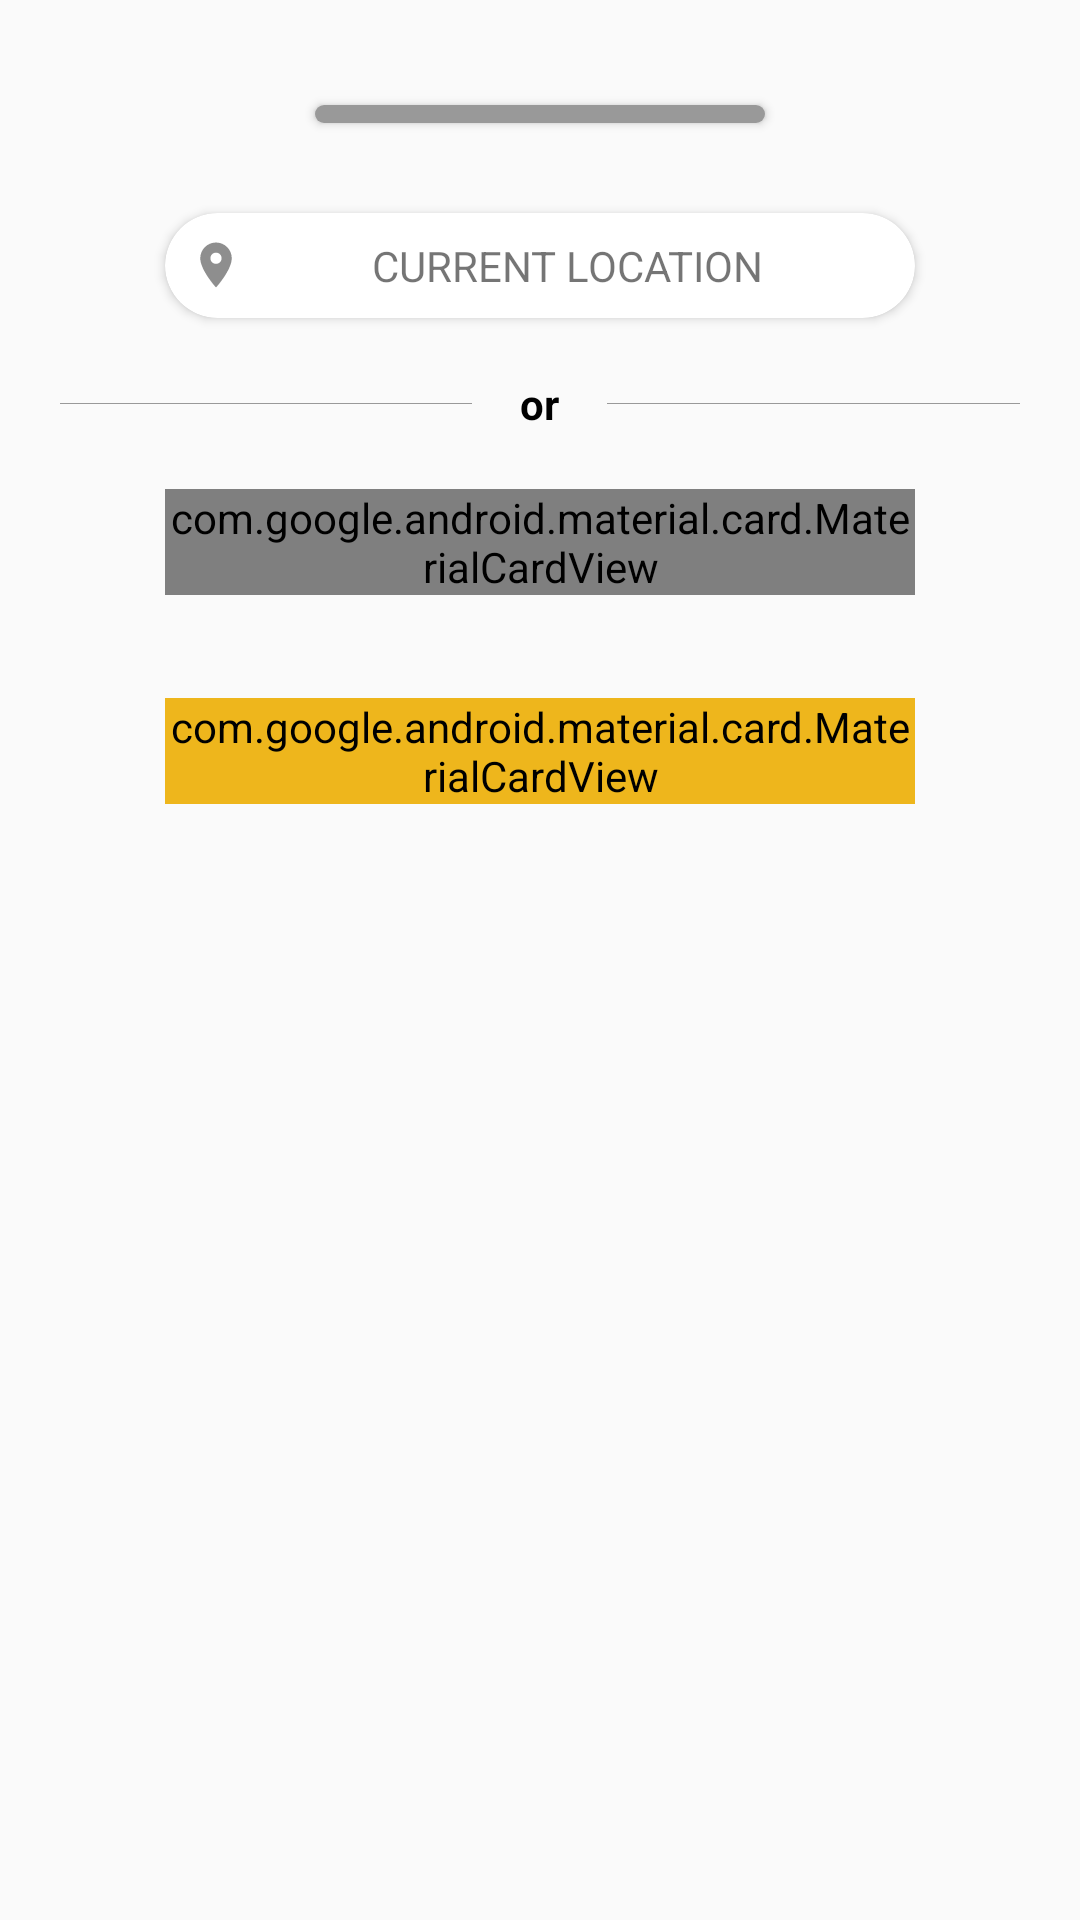

The Android layout XML behind this screen, and the referenced resources:
<!-- AndroidManifest.xml: application theme AppTheme -->
<!-- res/layout/fragment_pick_address.xml -->
<?xml version="1.0" encoding="utf-8"?>
<layout xmlns:android="http://schemas.android.com/apk/res/android"
    xmlns:tools="http://schemas.android.com/tools"
    xmlns:app="http://schemas.android.com/apk/res-auto">

    <data>

    </data>

    <LinearLayout
        android:layout_width="match_parent"
        android:layout_height="match_parent"
        tools:context=".ui.fragment.act_login.FragmentPickAddress"
        android:orientation="vertical"
        android:padding="20dp"
        android:gravity="center_horizontal">

        <androidx.cardview.widget.CardView
            android:layout_width="wrap_content"
            android:layout_height="wrap_content"
            android:layout_marginBottom="30dp"
            android:layout_marginTop="15dp"
            app:cardCornerRadius="6dp">

            <View
                android:layout_width="150dp"
                android:layout_height="6dp"
                android:background="@color/black_overlay" />
        </androidx.cardview.widget.CardView>

        <androidx.cardview.widget.CardView
            android:id="@+id/current_location"
            android:layout_width="250dp"
            android:layout_height="wrap_content"
            android:padding="12dp"
            app:cardCornerRadius="30dp">

            <TextView
                android:layout_width="match_parent"
                android:layout_height="wrap_content"
                android:text="CURRENT LOCATION"
                android:padding="8dp"
                android:gravity="center"
                android:drawableStart="@drawable/ic_baseline_location_on_24"/>
        </androidx.cardview.widget.CardView>

        <LinearLayout
            android:layout_width="match_parent"
            android:layout_height="wrap_content"
            android:orientation="horizontal"
            android:gravity="center_vertical"
            android:layout_marginTop="15dp"
            android:layout_marginBottom="15dp">

            <View
                android:layout_width="0dp"
                android:layout_height="1px"
                android:background="#999"
                android:layout_weight="1" />

            <TextView
                android:layout_width="wrap_content"
                android:layout_height="wrap_content"
                android:text="or"
                android:textColor="@color/colorBlack"
                android:textStyle="bold"
                android:padding="4dp"
                android:paddingRight="16dp"
                android:paddingEnd="16dp"
                android:paddingLeft="16dp"
                android:paddingStart="16dp" />

            <View
                android:layout_width="0dp"
                android:layout_height="1px"
                android:background="#999"
                android:layout_weight="1" />
        </LinearLayout>

        <com.google.android.material.card.MaterialCardView
            android:layout_width="250dp"
            android:layout_height="wrap_content"
            app:cardCornerRadius="40dp">
            <LinearLayout
                android:layout_width="match_parent"
                android:layout_height="wrap_content"
                android:orientation="horizontal"
                android:padding="4dp"
                android:paddingStart="18dp"
                android:gravity="center_vertical">

                <EditText
                    android:id="@+id/place_search"
                    android:layout_width="match_parent"
                    android:layout_height="wrap_content"
                    android:hint="Search address"
                    android:textColor="@color/colorRedDark"
                    android:theme="@style/editText"/>
            </LinearLayout>
        </com.google.android.material.card.MaterialCardView>
        <androidx.recyclerview.widget.RecyclerView
            android:layout_width="250dp"
            android:id="@+id/places_recycler_view"
            android:background="#FFF"
            android:elevation="20dp"
            android:layout_marginTop="-8dp"
            android:orientation="vertical"
            app:layout_behavior="@string/appbar_scrolling_view_behavior"
            android:layout_height="wrap_content">
        </androidx.recyclerview.widget.RecyclerView>

        <View
            android:layout_width="match_parent"
            android:layout_height="30dp"/>
        <com.google.android.material.card.MaterialCardView
            android:id="@+id/continue_btn"
            android:layout_width="250dp"
            android:layout_height="wrap_content"
            app:cardElevation="12dp"
            android:backgroundTint="@color/colorYellow"
            android:layout_margin="12dp"
            app:cardCornerRadius="60dp">
            <TextView
                android:id="@+id/loginBtn"
                android:layout_width="match_parent"
                android:layout_height="wrap_content"
                android:text="CONTINUE"
                android:gravity="center"
                android:textStyle="bold"
                android:drawableEnd="@drawable/v_arrow_right"
                android:padding="10dp"
                android:textColor="@color/colorWhite"
                android:textColorHint="@color/black_overlay"/>
        </com.google.android.material.card.MaterialCardView>
    </LinearLayout>
</layout>
<!-- resources referenced by this layout -->
<resources>
  <color name="black_overlay">#66000000</color>
  <color name="colorBlack">#000000</color>
  <color name="colorRedDark">#420707</color>
  <color name="colorWhite">#ffffff</color>
  <color name="colorYellow">#EEB61C</color>
  <!-- drawable ic_baseline_location_on_24 (drawable) -->
  <vector android:height="18dp" android:tint="#8E8E8E"
      android:viewportHeight="24" android:viewportWidth="24"
      android:width="18dp" xmlns:android="http://schemas.android.com/apk/res/android">
      <path android:fillColor="@android:color/white" android:pathData="M12,2C8.13,2 5,5.13 5,9c0,5.25 7,13 7,13s7,-7.75 7,-13c0,-3.87 -3.13,-7 -7,-7zM12,11.5c-1.38,0 -2.5,-1.12 -2.5,-2.5s1.12,-2.5 2.5,-2.5 2.5,1.12 2.5,2.5 -1.12,2.5 -2.5,2.5z"/>
  </vector>
  <style name="editText">
          <item name="android:background">@drawable/design_border_bottom_edittext</item>
          <item name="android:textColor">@color/colorRedDark</item>
          <item name="android:textColorHint">@color/black_overlay</item>
          <item name="android:backgroundTint">@android:color/white</item>
          <item name="android:textSize">14sp</item>
  
      </style>
  <style name="AppTheme" parent="Theme.AppCompat.Light.DarkActionBar">
          
          <item name="colorPrimary">@color/colorPrimary</item>
          <item name="colorPrimaryDark">@color/colorPrimaryDark</item>
          <item name="colorAccent">@color/colorAccent</item>
      </style>
  <!-- drawable design_border_bottom_edittext (drawable) -->
  <?xml version="1.0" encoding="utf-8"?>
  <layer-list xmlns:android="http://schemas.android.com/apk/res/android">
      <item>
          <shape android:shape="rectangle">
              <solid android:color="@android:color/transparent" />
          </shape>
      </item>
  
      <item
          android:left="-2dp"
          android:right="-2dp"
          android:top="-2dp">
          <shape>
              <solid android:color="@android:color/transparent" />
              <stroke
                  android:width="2dp"
                  android:color="@color/colorPrimaryDark" />
          </shape>
      </item>
  </layer-list>
  <color name="colorPrimary">#00923F</color>
  <color name="colorPrimaryDark">#f4f4f4</color>
  <color name="colorAccent">#F83718</color>EEB61C,
</resources>
